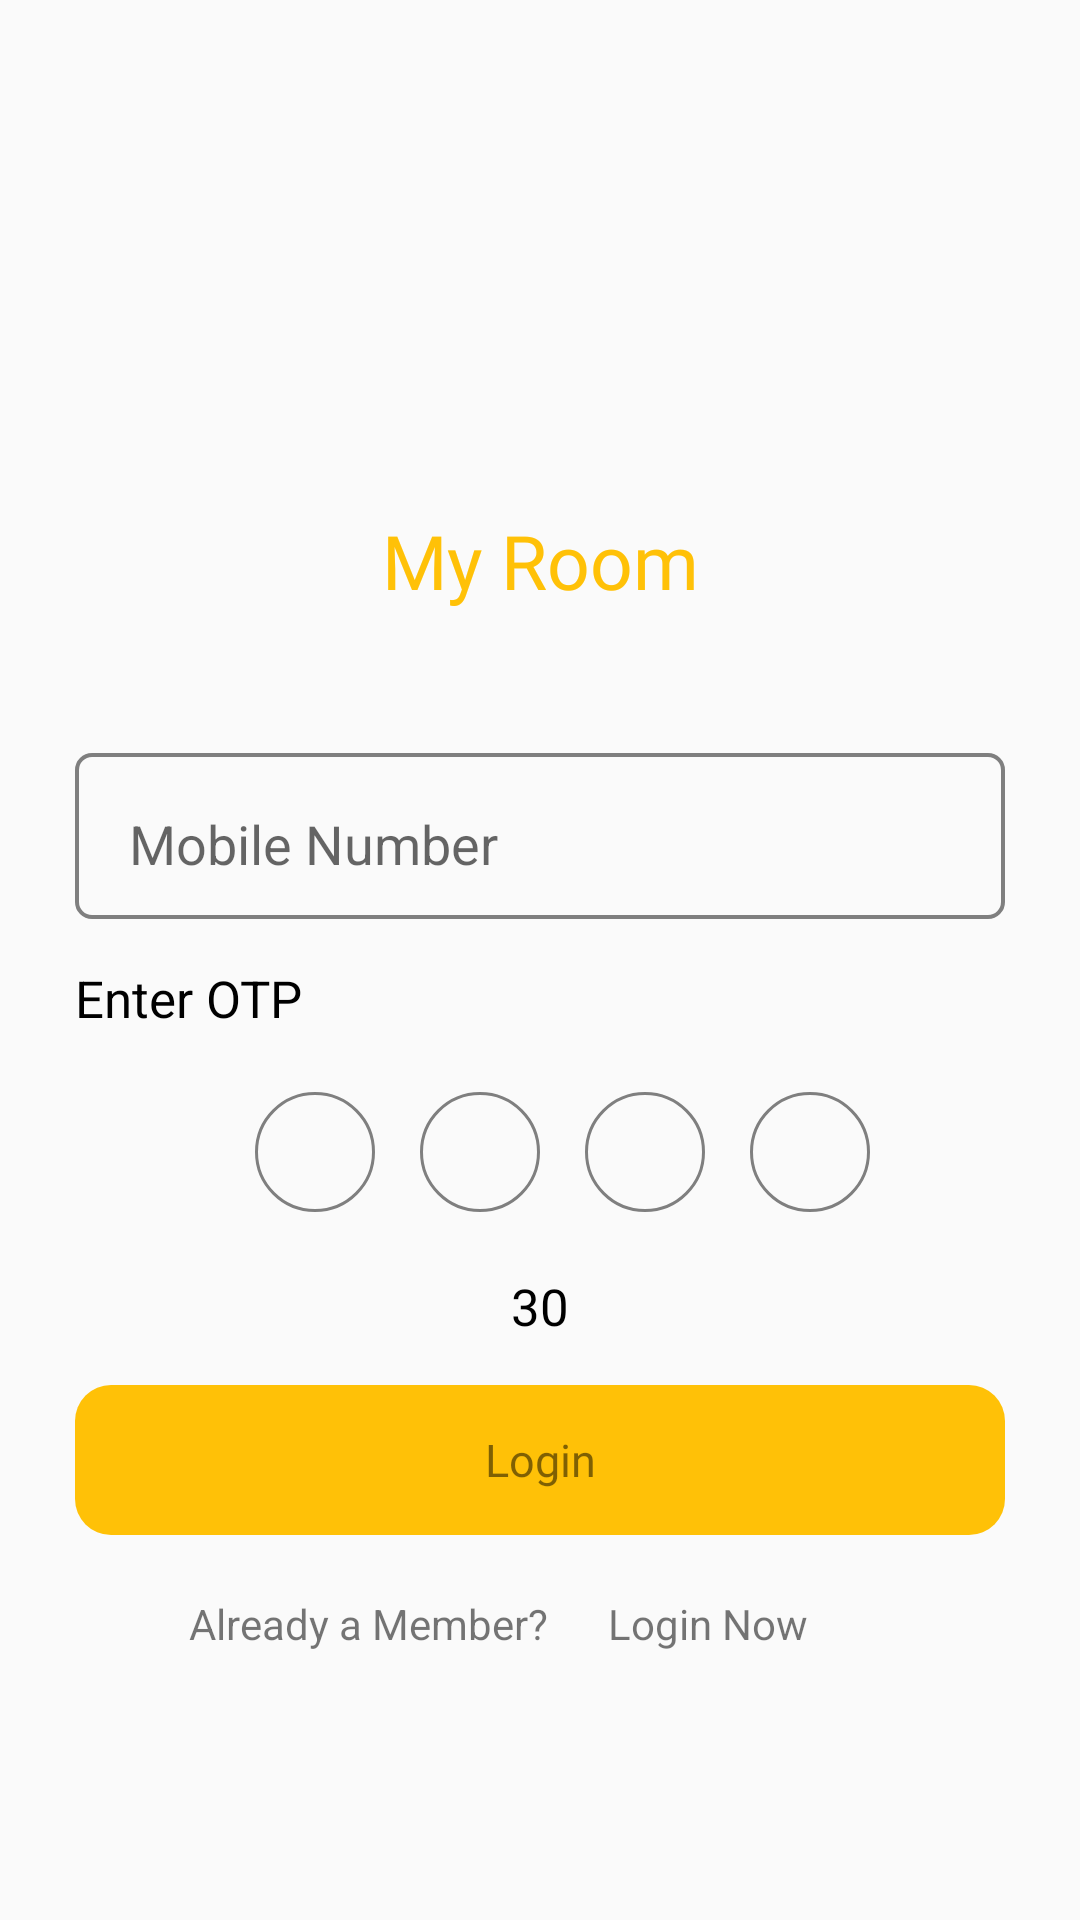

This screen was rendered from an Android layout file. Write that file and the resources it references.
<!-- AndroidManifest.xml: application theme AppThemeCustom -->
<!-- res/layout/fragment_mobile_number.xml -->
<?xml version="1.0" encoding="utf-8"?>
<layout xmlns:android="http://schemas.android.com/apk/res/android"
    xmlns:app="http://schemas.android.com/apk/res-auto"
    android:orientation="vertical">

    <data>

        <variable
            name="model"
            type="com.task.pguserdemoapp.ui.login.LoginModel" />

        <variable
            name="loginViewModel"
            type="com.task.pguserdemoapp.ui.login.LoginViewModel" />
    </data>


    <androidx.constraintlayout.widget.ConstraintLayout
        android:layout_width="match_parent"
        android:layout_height="match_parent"
        android:paddingLeft="@dimen/padding_25"
        android:paddingTop="@dimen/padding_25"
        android:paddingRight="@dimen/padding_25">

        <ImageView
            android:id="@+id/imageViewMyRoomKey"
            android:layout_width="wrap_content"
            android:layout_height="wrap_content"
            android:maxWidth="40dp"
            android:maxHeight="40dp"
            app:layout_constraintBottom_toTopOf="@+id/imageViewMyRoom"
            app:layout_constraintHorizontal_bias="0.67"
            app:layout_constraintLeft_toLeftOf="parent"
            app:layout_constraintRight_toRightOf="parent"
            app:layout_constraintTop_toBottomOf="@+id/imageViewMyRoom"
            app:layout_constraintVertical_bias="0.73"
            app:srcCompat="@drawable/room_key" />

        <ImageView
            android:id="@+id/imageViewMyRoom"
            android:layout_width="wrap_content"
            android:layout_height="wrap_content"
            android:layout_marginTop="@dimen/margin_50"
            android:maxWidth="60dp"
            android:maxHeight="100dp"
            app:layout_constraintBottom_toTopOf="@+id/textViewMyRoom"
            app:layout_constraintLeft_toLeftOf="parent"
            app:layout_constraintRight_toRightOf="parent"
            app:layout_constraintTop_toTopOf="parent"
            app:srcCompat="@drawable/ic_location" />

        <TextView
            android:id="@+id/textViewMyRoom"
            android:layout_width="wrap_content"
            android:layout_height="wrap_content"
            android:fontFamily="@font/roboto_bold"
            android:text="@string/title_my_room"
            android:textColor="@color/mikadoYellow"
            android:textSize="@dimen/text_size_26_67"
            app:layout_constraintBottom_toTopOf="@+id/text_input_layout_email"
            app:layout_constraintLeft_toLeftOf="parent"
            app:layout_constraintRight_toRightOf="parent"
            app:layout_constraintTop_toBottomOf="@+id/imageViewMyRoom" />

        <TextView
            android:id="@+id/otp_text"
            android:layout_width="wrap_content"
            android:layout_height="wrap_content"
            android:text="@string/title_enter_otp"
            android:textColor="@color/colorBlack"
            android:textSize="@dimen/text_size_18_67"
            app:fontFamily="@font/roboto_medium"
            app:layout_constraintBottom_toBottomOf="parent"
            app:layout_constraintLeft_toLeftOf="parent"
            app:layout_constraintTop_toTopOf="parent" />

        <com.google.android.material.textfield.TextInputLayout
            android:id="@+id/text_input_layout_email"
            android:layout_width="match_parent"
            android:layout_height="wrap_content"
            android:layout_marginBottom="@dimen/padding_15"
            android:background="@drawable/rounded_corner_trans_back"
            android:padding="@dimen/text_input_layout_padding"
            app:layout_constraintBottom_toTopOf="@+id/otp_text"
            app:layout_constraintLeft_toLeftOf="parent"
            app:layout_constraintRight_toRightOf="parent">

            <EditText
                android:layout_width="match_parent"
                android:layout_height="wrap_content"
                android:layout_marginBottom="@dimen/margin_4"
                android:background="@android:color/transparent"
                android:hint="@string/hint_mobile_number"
                android:digits="@string/input_only_number"
                android:imeOptions="actionDone"
                android:inputType="phone"
                android:maxLength="10"
                android:paddingLeft="@dimen/edittext_padding_left"
                android:singleLine="true"
                android:text=""
                app:addTextChangedListener="@{loginViewModel.getMobileNumber}" />
        </com.google.android.material.textfield.TextInputLayout>

        <LinearLayout
            android:id="@+id/opt_layout"
            android:layout_width="wrap_content"
            android:layout_height="wrap_content"
            android:layout_marginTop="@dimen/margin_20"
            android:gravity="center"
            android:orientation="horizontal"
            app:layout_constraintLeft_toLeftOf="parent"
            app:layout_constraintRight_toRightOf="parent"
            app:layout_constraintTop_toBottomOf="@+id/otp_text">

            <EditText
                android:id="@+id/circular_text_view_one"
                style="@style/circulatTextView"
                android:text=""/>

            <EditText
                android:id="@+id/circular_text_view_two"
                style="@style/circulatTextView"
                android:text="" />

            <EditText
                android:id="@+id/circular_text_view_three"
                style="@style/circulatTextView"
                android:text="" />

            <EditText
                android:id="@+id/circular_text_view_four"
                style="@style/circulatTextView"
                android:text="" />
        </LinearLayout>

        <TextView
            android:id="@+id/timer_count_text_view"
            android:layout_width="wrap_content"
            android:layout_height="wrap_content"
            android:layout_marginTop="@dimen/margin_20"
            android:fontFamily="@font/roboto_bold"
            android:text="30"
            android:textColor="@color/colorBlack"
            android:textSize="@dimen/text_size_18_67"
            app:layout_constraintLeft_toLeftOf="parent"
            app:layout_constraintRight_toRightOf="parent"
            app:layout_constraintTop_toBottomOf="@+id/opt_layout" />

        <TextView
            android:id="@+id/submit_button"
            style="@style/SubmitButton"
            android:layout_width="match_parent"
            android:layout_height="50dp"
            android:text="@string/title_login"
            android:textColor="@color/bland50colorBlack"
            app:layout_constraintLeft_toLeftOf="parent"
            app:layout_constraintRight_toRightOf="parent"
            app:layout_constraintTop_toBottomOf="@+id/timer_count_text_view" />

        <com.task.pguserdemoapp.utilz.loader.AVLoadingIndicatorView
            android:id="@+id/avi"
            style="@style/AVLoadingIndicatorView"
            android:layout_width="wrap_content"
            android:layout_height="wrap_content"
            android:layout_marginEnd="@dimen/margin_20"
            android:visibility="gone"
            app:indicatorColor="@color/colorPrimary"
            app:indicatorName="BallSpinFadeLoaderIndicator"
            app:layout_constraintBottom_toBottomOf="@+id/submit_button"
            app:layout_constraintEnd_toEndOf="parent"
            app:layout_constraintTop_toTopOf="@+id/submit_button" />


        <TextView
            android:id="@+id/textViewAlreadyMember"
            android:layout_width="wrap_content"
            android:layout_height="wrap_content"

            android:layout_marginTop="@dimen/margin_20"
            android:text="@string/title_already_member"
            app:layout_constraintHorizontal_bias="0.2"
            app:layout_constraintLeft_toLeftOf="parent"
            app:layout_constraintRight_toRightOf="parent"
            app:layout_constraintTop_toBottomOf="@+id/submit_button" />

        <TextView
            android:id="@+id/textViewLoginNow"
            android:layout_width="wrap_content"
            android:layout_height="wrap_content"
            android:layout_marginStart="@dimen/margin_20"
            android:layout_marginTop="@dimen/margin_20"
            android:text="@string/title_login_now"

            app:layout_constraintRight_toRightOf="parent"
            app:layout_constraintStart_toEndOf="@+id/textViewAlreadyMember"
            app:layout_constraintTop_toBottomOf="@+id/submit_button" />

    </androidx.constraintlayout.widget.ConstraintLayout>
</layout>
<!-- resources referenced by this layout -->
<resources>
  <color name="bland50colorBlack">#80000000</color>
  <color name="colorBlack">#000000</color>
  <color name="colorPrimary">#008577</color>
  <color name="mikadoYellow">#ffc107</color>
  <dimen name="edittext_padding_left">10dp</dimen>
  <dimen name="margin_20">20dp</dimen>
  <dimen name="margin_4">4dp</dimen>
  <dimen name="margin_50">50dp</dimen>
  <dimen name="padding_15">15dp</dimen>
  <dimen name="padding_25">25dp</dimen>
  <dimen name="text_input_layout_padding">8dp</dimen>
  <dimen name="text_size_18_67">17sp</dimen>
  <dimen name="text_size_26_67">25sp</dimen>
  <!-- drawable rounded_corner_trans_back (drawable) -->
  <shape xmlns:android="http://schemas.android.com/apk/res/android">
      <stroke
          android:width="@dimen/rounded_corner_stroke_width"
          android:color="@color/lightGrey" />
  
      <solid android:color="@android:color/transparent" />
  
      <corners
          android:radius="@dimen/rounded_corner_stroke_radius" />
  </shape>
  <string name="hint_mobile_number">Mobile Number</string>
  <string name="input_only_number">0123456789</string>
  <string name="title_already_member">Already a Member?</string>
  <string name="title_enter_otp">Enter OTP</string>
  <string name="title_login">Login</string>
  <string name="title_login_now">Login Now</string>
  <string name="title_my_room">My Room</string>
  <style name="AVLoadingIndicatorView">
          <item name="minWidth">48dip</item>
          <item name="maxWidth">48dip</item>
          <item name="minHeight">48dip</item>
          <item name="maxHeight">48dip</item>
          <item name="indicatorName">BallPulseIndicator</item>
      </style>
  <style name="SubmitButton">
          <item name="android:background">@drawable/rounded_corner_submit_button</item>
          <item name="android:textSize">15sp</item>
          <item name="android:textColor">@color/colorWhite</item>
          <item name="android:fontFamily">@font/roboto_medium</item>
          <item name="android:layout_marginTop">15dp</item>
          <item name="android:gravity">center</item>
      </style>
  <style name="AppThemeCustom" parent="NoActionBar">
          
          <item name="colorPrimary">@color/colorWhite</item>
          <item name="colorPrimaryDark">@color/colorPrimaryDark</item>
          <item name="colorAccent">@color/colorAccent</item>
      </style>
  <dimen name="rounded_corner_stroke_width">1.33dp</dimen>
  <color name="lightGrey">#7f7f7f</color>
  <dimen name="rounded_corner_stroke_radius">5dp</dimen>
  <!-- drawable rounded_corner_submit_button (drawable) -->
  <shape xmlns:android="http://schemas.android.com/apk/res/android">
  
      <solid android:color="@color/colorYellow" />
  
      <corners
          android:radius="@dimen/rounded_corner_button_stroke_radius" />
  </shape>
  <color name="colorWhite">#ffffff</color>
  <!-- drawable background_otp (drawable) -->
  <?xml version="1.0" encoding="utf-8"?>
  <shape xmlns:android="http://schemas.android.com/apk/res/android" >
  
      <solid android:color="@android:color/transparent" />
  
      <stroke
          android:width="1dp"
          android:color="@color/lightGrey"
          />
  
      <padding
          android:bottom="1dp"
          android:left="1dp"
          android:right="1dp"
          android:top="1dp" />
  
      <corners android:radius="100dp" />
  
  </shape>
  <style name="NoActionBar" parent="Theme.AppCompat.Light.NoActionBar">
          <item name="android:windowActionBar">false</item>
          <item name="android:windowNoTitle">true</item>
      </style>
  <color name="colorPrimaryDark">#00574B</color>
  <color name="colorAccent">#D81B60</color>
  <color name="colorYellow">#FFC107</color>
  <dimen name="rounded_corner_button_stroke_radius">12dp</dimen>
</resources>
